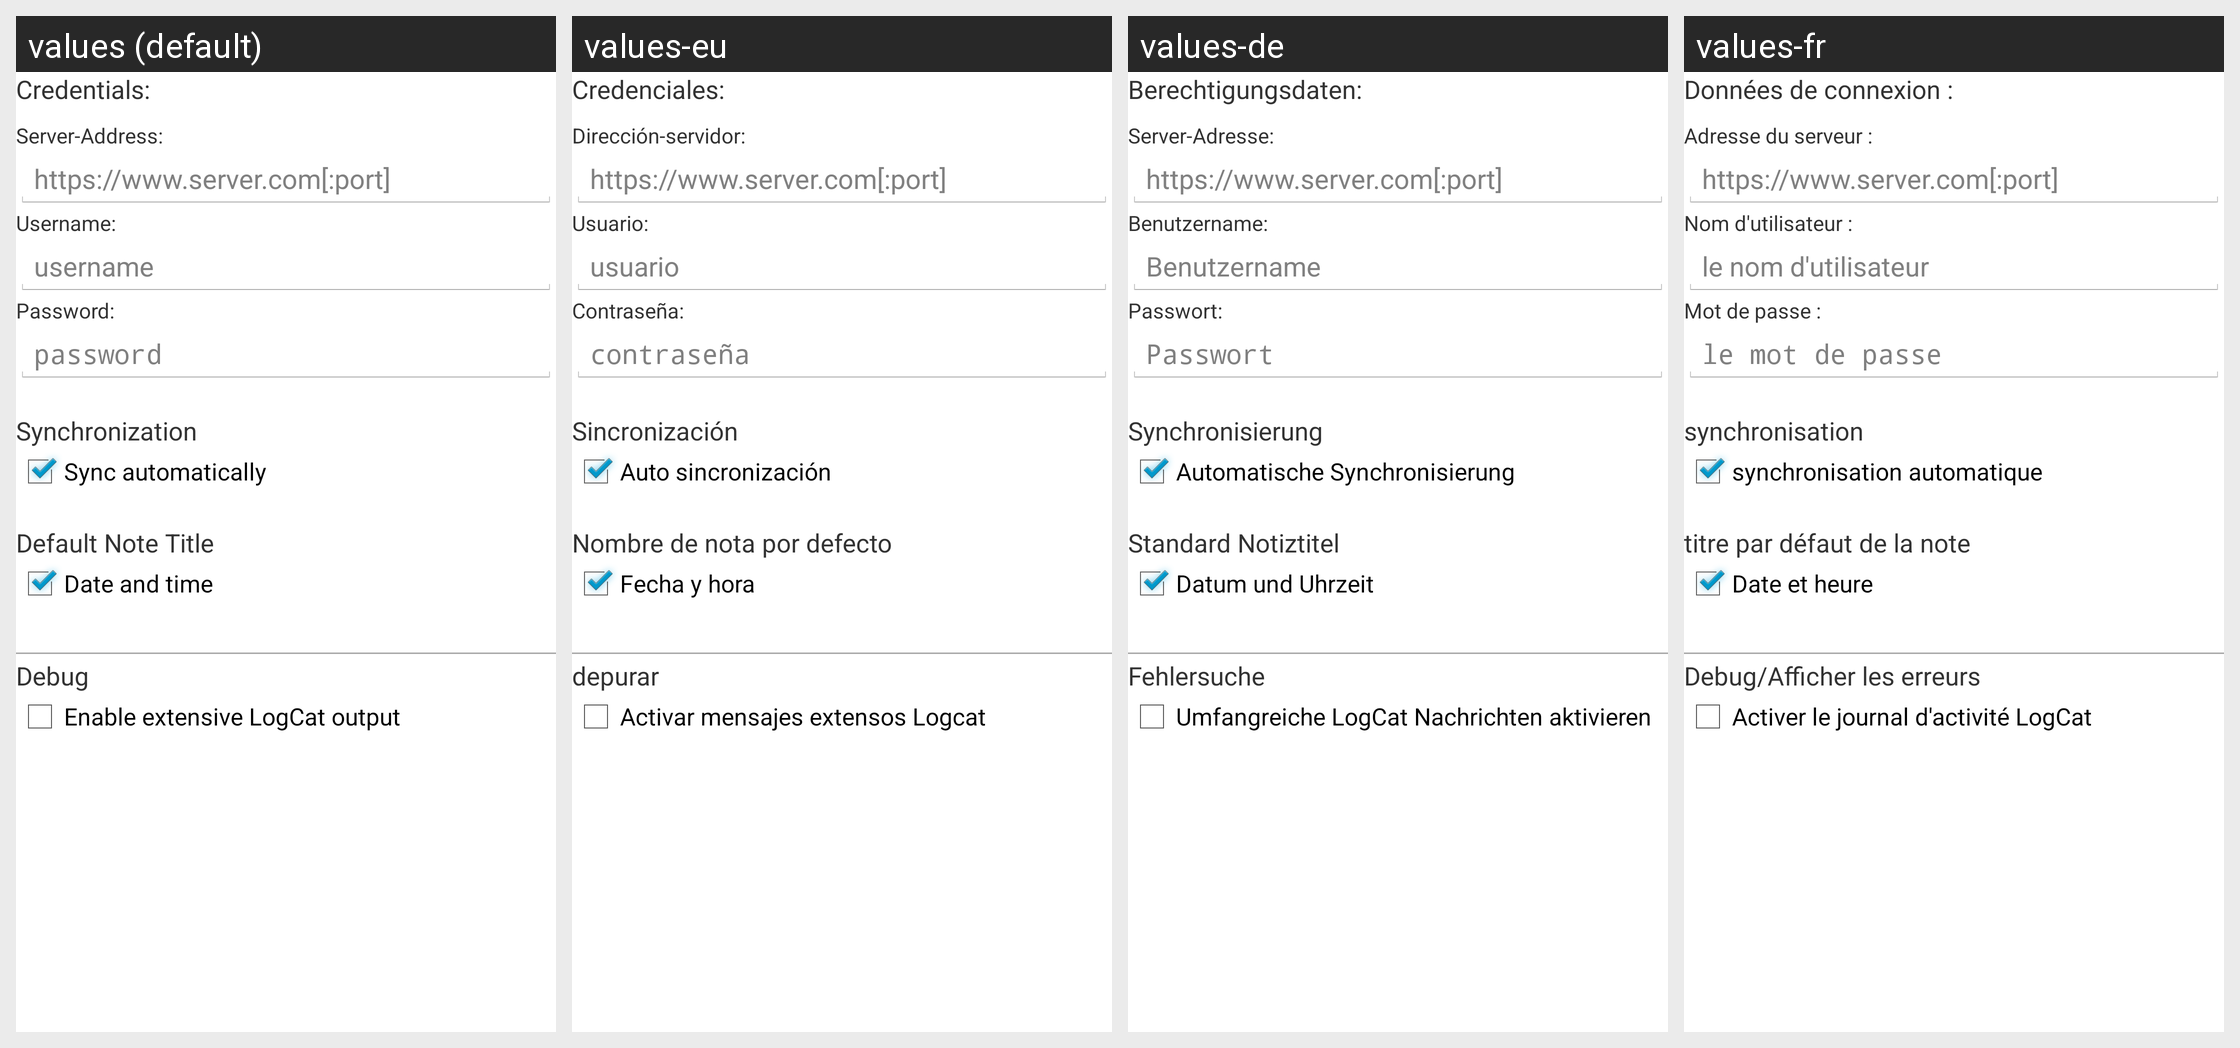

Locale-by-locale string values for the Android screen shown in this grid:
Android screen res/layout/activity_settings.xml rendered under 4 locales, left to right: values (default), values-eu, values-de, values-fr. Device: Nexus 5 (rendered at 1080×1920; each locale shown at half size, 540×960, under a caption strip naming it); theme AppBaseTheme.
Other locales in the repository, not shown: values-es, values-it, values-ru, values-sr, values-tr.
Strings drawn on this screen, with the default value and each locale's value (text and hints the layout hard-codes, and strings that could not be matched under every locale, appear in the picture but are not listed):

settings_text_credentials
  values: Credentials:
  values-eu: Credenciales:
  values-de: Berechtigungsdaten:
  values-fr: Données de connexion :

settings_text_server_address
  values: Server-Address:
  values-eu: Dirección-servidor:
  values-de: Server-Adresse:
  values-fr: Adresse du serveur :

settings_text_server_address_hint
  values: https://www.server.com[:port]
  values-eu: https://www.server.com[:port]
  values-de: https://www.server.com[:port]
  values-fr: https://www.server.com[:port]

settings_text_username
  values: Username:
  values-eu: Usuario:
  values-de: Benutzername:
  values-fr: Nom d'utilisateur :

settings_text_username_hint
  values: username
  values-eu: usuario
  values-de: Benutzername
  values-fr: le nom d'utilisateur

settings_text_password
  values: Password:
  values-eu: Contraseña:
  values-de: Passwort:
  values-fr: Mot de passe :

settings_text_password_hint
  values: password
  values-eu: contraseña
  values-de: Passwort
  values-fr: le mot de passe

settings_text_synchronization
  values: Synchronization
  values-eu: Sincronización
  values-de: Synchronisierung
  values-fr: synchronisation

settings_text_sync_automatically
  values: Sync automatically
  values-eu: Auto sincronización
  values-de: Automatische Synchronisierung
  values-fr: synchronisation automatique

settings_text_defaultnotetitle
  values: Default Note Title
  values-eu: Nombre de nota por defecto
  values-de: Standard Notiztitel
  values-fr: titre par défaut de la note

settings_text_defaultnotetitle_datetime
  values: Date and time
  values-eu: Fecha y hora
  values-de: Datum und Uhrzeit
  values-fr: Date et heure

settings_text_debug
  values: Debug
  values-eu: depurar
  values-de: Fehlersuche
  values-fr: Debug/Afficher les erreurs

settings_text_extensive_log_output
  values: Enable extensive LogCat output
  values-eu: Activar mensajes extensos Logcat
  values-de: Umfangreiche LogCat Nachrichten aktivieren
  values-fr: Activer le journal d'activité LogCat
